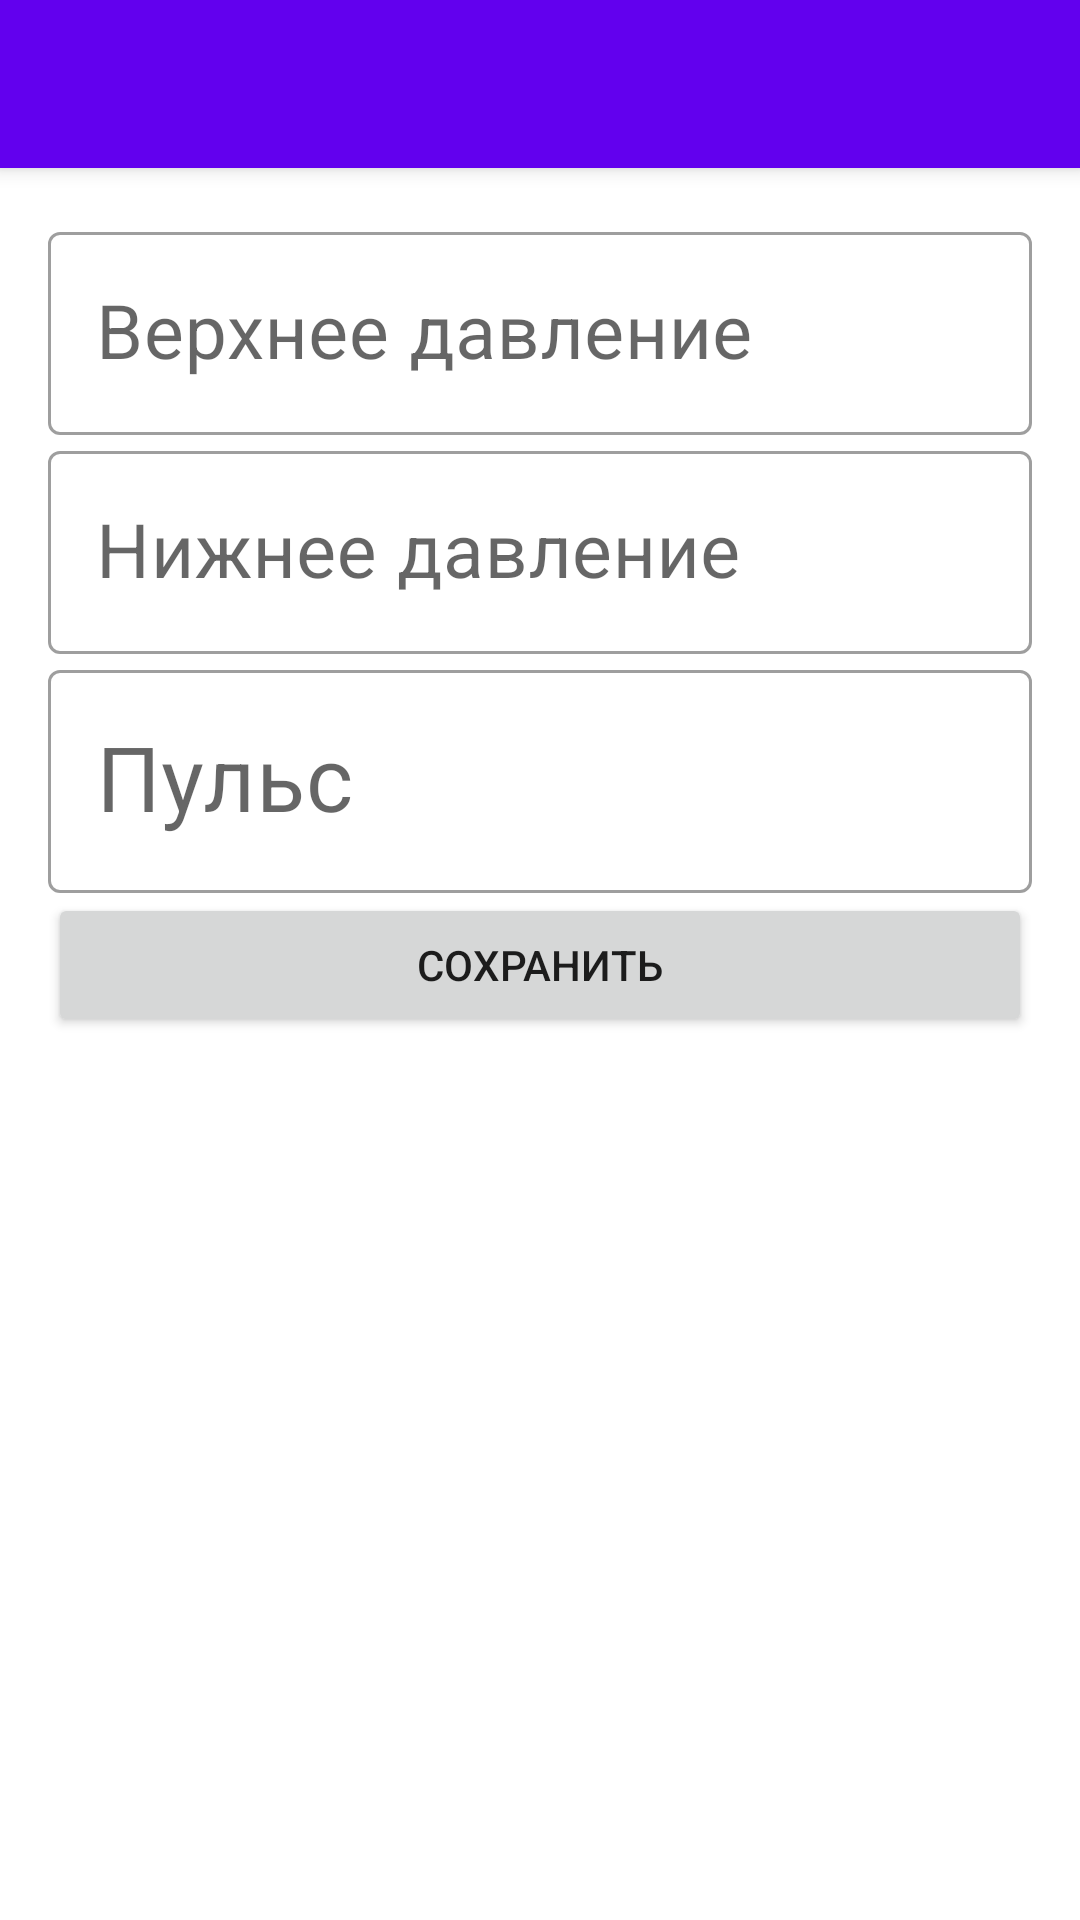

Android layout source for this screen:
<!-- AndroidManifest.xml: application theme Theme.JobLess6_Firestor -->
<!-- res/layout/activity_note.xml -->
<?xml version="1.0" encoding="utf-8"?>
<androidx.coordinatorlayout.widget.CoordinatorLayout xmlns:android="http://schemas.android.com/apk/res/android"
    android:layout_width="match_parent"
    android:layout_height="match_parent"
    xmlns:app="http://schemas.android.com/apk/res-auto">

    <com.google.android.material.appbar.AppBarLayout
        android:id="@+id/appbar"
        android:layout_width="match_parent"
        android:layout_height="wrap_content">
        <androidx.appcompat.widget.Toolbar
            android:id="@+id/toolbarNote"
            app:titleTextColor="@color/white"
            android:layout_width="match_parent"
            android:layout_height="wrap_content">
        </androidx.appcompat.widget.Toolbar>
    </com.google.android.material.appbar.AppBarLayout>

    <LinearLayout
        android:orientation="vertical"
        android:layout_width="match_parent"
        android:layout_height="wrap_content"
        android:padding="16dp"
        app:layout_behavior="@string/appbar_scrolling_view_behavior">

        <com.google.android.material.textfield.TextInputLayout
            android:layout_width="match_parent"
            android:layout_height="wrap_content"
            android:hint="@string/hp"
            app:endIconMode="clear_text"
            style="@style/Widget.MaterialComponents.TextInputLayout.OutlinedBox">
            <com.google.android.material.textfield.TextInputEditText
                android:id="@+id/highPressureEdit"
                android:layout_width="match_parent"
                android:layout_height="wrap_content"
                android:textColor="@android:color/black"
                android:textSize="25sp"
                android:maxLength="3"
                android:inputType="number">
            </com.google.android.material.textfield.TextInputEditText>
        </com.google.android.material.textfield.TextInputLayout>

        <com.google.android.material.textfield.TextInputLayout
            android:layout_width="match_parent"
            android:layout_height="wrap_content"
            android:hint="@string/lp"
            app:endIconMode="clear_text"
            style="@style/Widget.MaterialComponents.TextInputLayout.OutlinedBox">
            <com.google.android.material.textfield.TextInputEditText
                android:id="@+id/lowPressureEdit"
                android:layout_width="match_parent"
                android:layout_height="wrap_content"
                android:textColor="@android:color/black"
                android:textSize="25sp"
                android:maxLength="3"
                android:inputType="number">
            </com.google.android.material.textfield.TextInputEditText>
        </com.google.android.material.textfield.TextInputLayout>

        <com.google.android.material.textfield.TextInputLayout
            android:layout_width="match_parent"
            android:layout_height="wrap_content"
            android:hint="@string/p"
            app:endIconMode="clear_text"
            style="@style/Widget.MaterialComponents.TextInputLayout.OutlinedBox">
            <com.google.android.material.textfield.TextInputEditText
                android:id="@+id/pulseEdit"
                android:layout_width="match_parent"
                android:layout_height="wrap_content"
                android:textColor="@android:color/black"
                android:textSize="30sp"
                android:maxLength="3"
                android:inputType="number">
            </com.google.android.material.textfield.TextInputEditText>
        </com.google.android.material.textfield.TextInputLayout>

        <Button
            android:id="@+id/buttonSave"
            android:layout_width="match_parent"
            android:layout_height="wrap_content"
            android:paddingTop="8dp"
            android:paddingBottom="8dp"
            android:text="@string/save"
            />

    </LinearLayout>
</androidx.coordinatorlayout.widget.CoordinatorLayout>
<!-- resources referenced by this layout -->
<resources>
  <color name="white">#FFFFFFFF</color>
  <string name="hp">Верхнее давление</string>
  <string name="lp">Нижнее давление</string>
  <string name="p">Пульс</string>
  <string name="save">Сохранить</string>
  <style name="Theme.JobLess6_Firestor" parent="Theme.MaterialComponents.DayNight.NoActionBar">
          
          <item name="colorPrimary">@color/purple_500</item>
          <item name="colorPrimaryVariant">@color/purple_700</item>
          <item name="colorOnPrimary">@color/white</item>
          
          <item name="colorSecondary">@color/teal_200</item>
          <item name="colorSecondaryVariant">@color/teal_700</item>
          <item name="colorOnSecondary">@color/black</item>
          
          <item name="android:statusBarColor" tools:targetApi="l">?attr/colorPrimaryVariant</item>
          
      </style>
  <color name="purple_500">#FF6200EE</color>
  <color name="purple_700">#FF3700B3</color>
  <color name="teal_200">#FF03DAC5</color>
  <color name="teal_700">#FF018786</color>
  <color name="black">#FF000000</color>
</resources>
